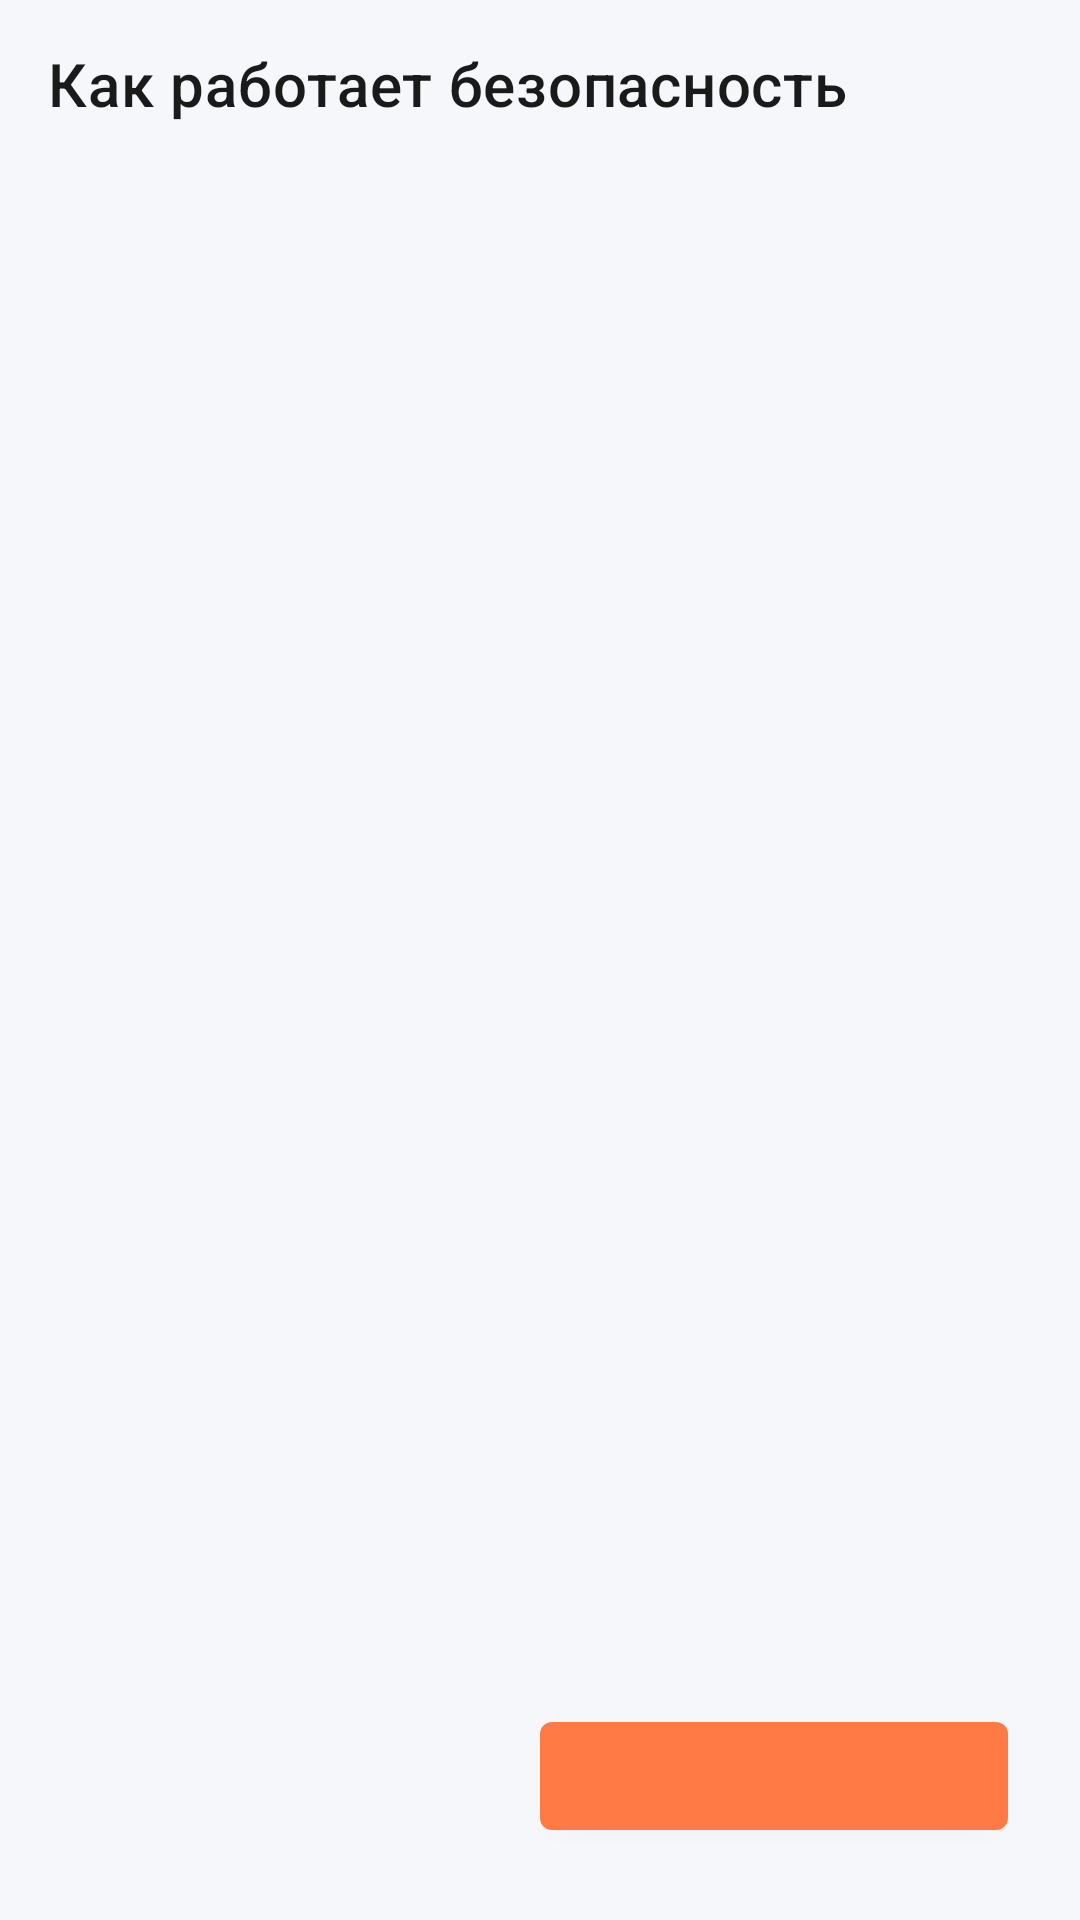

Produce the Android XML layout that renders to this screen, including the resource entries it uses.
<!-- AndroidManifest.xml: application theme Theme.MapMemories -->
<!-- res/layout/activity_security_info.xml -->
<?xml version="1.0" encoding="utf-8"?>
<LinearLayout xmlns:android="http://schemas.android.com/apk/res/android"
    xmlns:app="http://schemas.android.com/apk/res-auto"
    android:layout_width="match_parent"
    android:layout_height="match_parent"
    android:orientation="vertical"
    android:background="@color/primary">

    <androidx.appcompat.widget.Toolbar
        android:id="@+id/toolbar"
        android:layout_width="match_parent"
        android:layout_height="?attr/actionBarSize"
        android:background="@color/primary"
        app:navigationIcon="@drawable/ic_arrow_back"
        app:title="Как работает безопасность"
        app:titleTextColor="@color/text_primary" />

    <androidx.viewpager2.widget.ViewPager2
        android:id="@+id/viewPager"
        android:layout_width="match_parent"
        android:layout_height="0dp"
        android:layout_weight="1" />

    <LinearLayout
        android:id="@+id/dotsLayout"
        android:layout_width="wrap_content"
        android:layout_height="wrap_content"
        android:orientation="horizontal"
        android:gravity="center"
        android:layout_marginBottom="16dp"
        android:layout_gravity="center_horizontal" />

    <LinearLayout
        android:layout_width="match_parent"
        android:layout_height="wrap_content"
        android:orientation="horizontal"
        android:paddingHorizontal="24dp"
        android:paddingBottom="24dp">

        <com.google.android.material.button.MaterialButton
            android:id="@+id/btnBack"
            style="@style/Widget.MaterialComponents.Button.TextButton"
            android:layout_width="0dp"
            android:layout_weight="1"
            android:layout_height="wrap_content"
            android:text="Назад"
            android:textColor="@color/text_secondary"
            android:visibility="invisible" />

        <com.google.android.material.button.MaterialButton
            android:id="@+id/btnNext"
            android:layout_width="0dp"
            android:layout_weight="1"
            android:layout_height="wrap_content"
            android:text="Далее"
            android:textColor="@color/accent" />
    </LinearLayout>
</LinearLayout>
<!-- resources referenced by this layout -->
<resources>
  <color name="accent">#FF7A45</color>
  <color name="primary">#F5F7FA</color>
  <color name="text_primary">#1A1A1A</color>
  <color name="text_secondary">#A6B4CF</color>
  <style name="Theme.MapMemories" parent="Theme.MaterialComponents.DayNight.NoActionBar">
          <item name="windowActionBar">false</item>
          <item name="windowNoTitle">true</item>
  
          <item name="android:statusBarColor">@color/primary_dark</item>
          <item name="android:navigationBarColor">@color/primary_dark</item>
          <item name="android:windowBackground">@color/primary</item>
  
          <item name="colorPrimary">@color/accent</item>
          <item name="colorOnPrimary">@color/white</item>
  
          <item name="android:textColor">@color/text_primary</item>
          <item name="android:textColorSecondary">@color/text_secondary</item>
      </style>
  <color name="primary_dark">#E4E7EB</color>
  <color name="white">#FFFFFFFF</color>
</resources>
